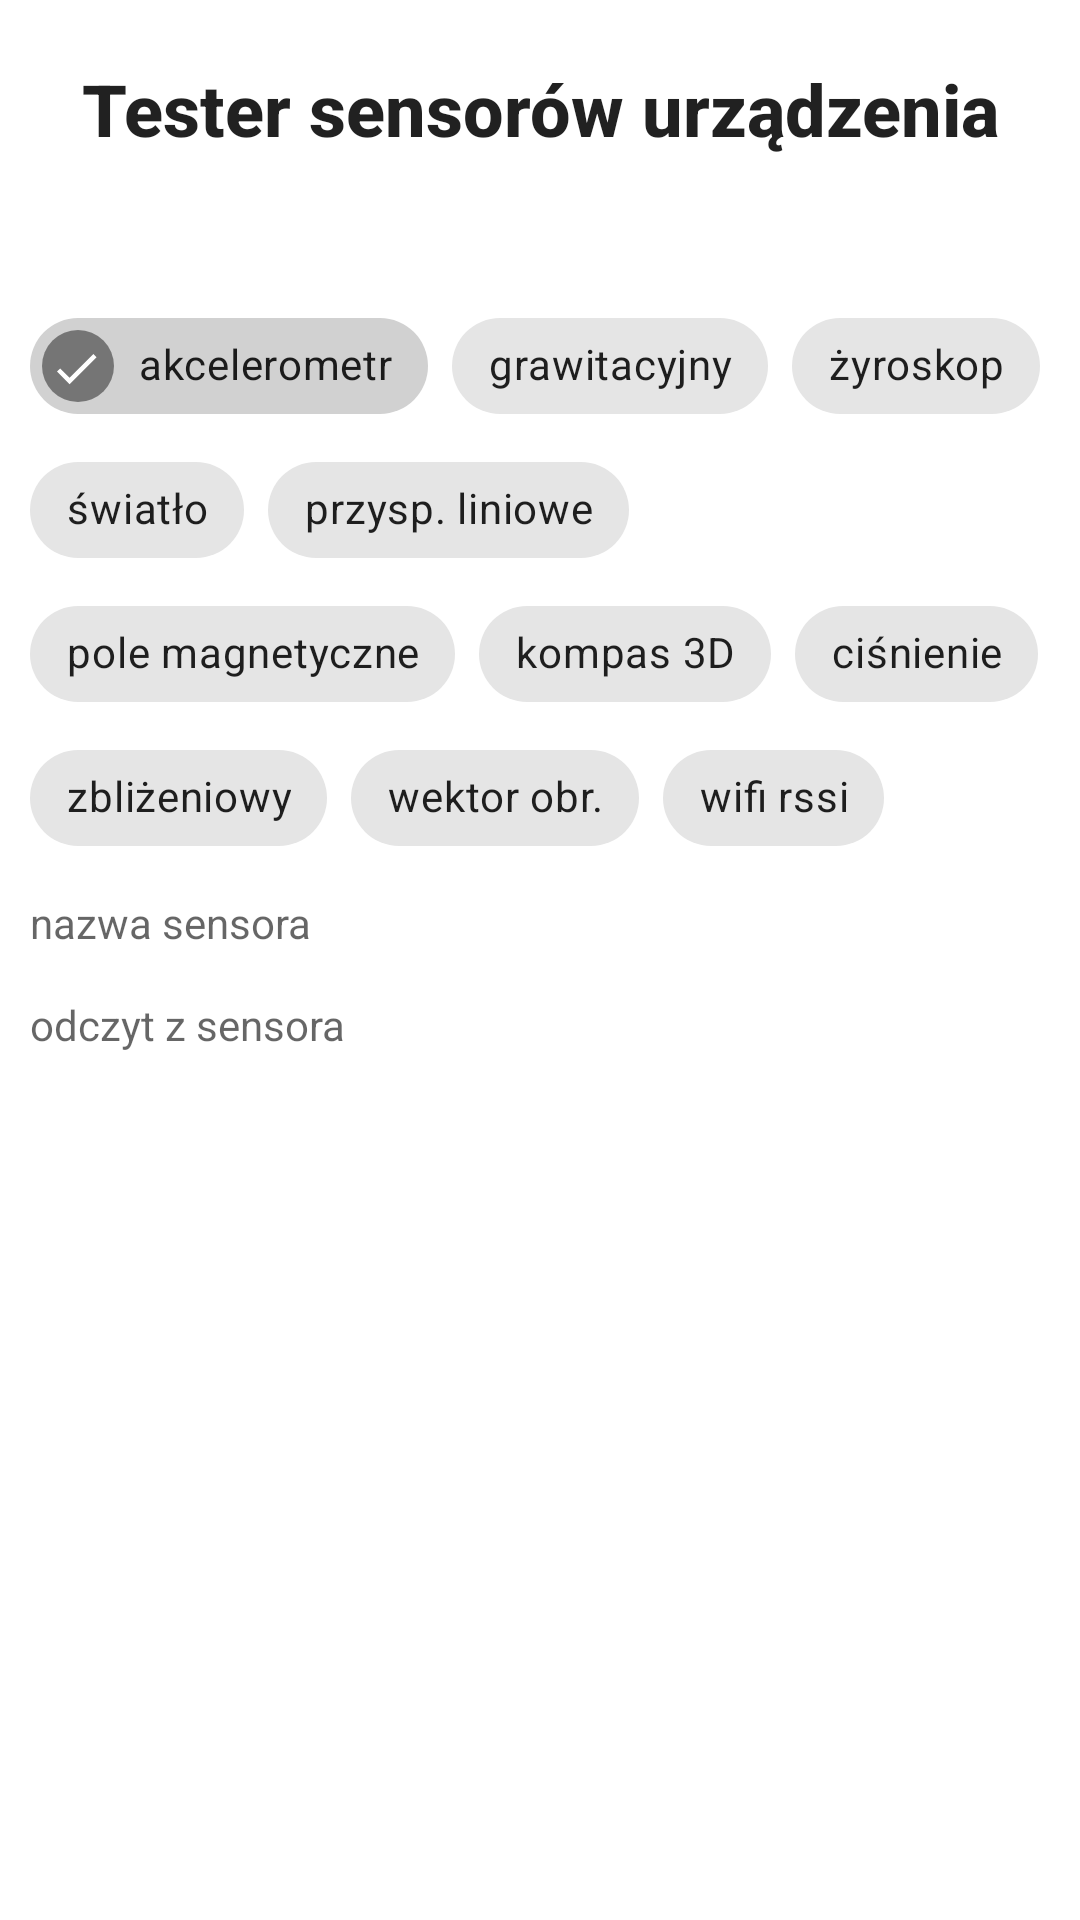

Here is an Android app screen rendered from its layout file. Give the layout XML and the strings, colors and styles it references.
<!-- AndroidManifest.xml: application theme Theme.SensorTester -->
<!-- res/layout/content_main.xml -->
<?xml version="1.0" encoding="utf-8"?>
<androidx.constraintlayout.widget.ConstraintLayout xmlns:android="http://schemas.android.com/apk/res/android"
    xmlns:app="http://schemas.android.com/apk/res-auto"
    xmlns:tools="http://schemas.android.com/tools"
    android:layout_width="match_parent"
    android:layout_height="match_parent"
    app:layout_behavior="@string/appbar_scrolling_view_behavior">


    <com.google.android.material.chip.ChipGroup
        android:id="@+id/chipGroup"
        android:layout_width="0dp"
        android:layout_height="190dp"
        android:layout_marginStart="10dp"
        android:layout_marginTop="30dp"
        android:layout_marginEnd="10dp"
        android:textAlignment="center"
        app:layout_constraintEnd_toEndOf="parent"
        app:layout_constraintHorizontal_bias="0.5"
        app:layout_constraintStart_toStartOf="parent"
        app:layout_constraintTop_toBottomOf="@+id/main_title"
        app:singleLine="false"
        app:singleSelection="true">


        <com.google.android.material.chip.Chip
            android:id="@+id/accelerometer"
            android:layout_width="wrap_content"
            android:layout_height="wrap_content"
            android:checkable="true"
            android:checked="true"
            android:text="@string/accelerometer"
            android:textAlignment="center"
            app:checkedIconTint="@color/green"
            app:checkedIconVisible="true"
            app:singleSelection="true"
            tools:text="@string/accelerometer" />

        <com.google.android.material.chip.Chip
            android:id="@+id/gravity"
            android:layout_width="wrap_content"
            android:layout_height="wrap_content"
            android:checkable="true"
            android:text="@string/gravity"
            android:textAlignment="center"
            app:checkedIconTint="@color/green"
            app:checkedIconVisible="true"
            app:singleSelection="true"
            tools:text="@string/gravity" />


        <com.google.android.material.chip.Chip
            android:id="@+id/gyroscope"
            android:layout_width="wrap_content"
            android:layout_height="wrap_content"
            android:checkable="true"
            android:text="@string/gyroscope"
            android:textAlignment="center"
            app:checkedIconTint="@color/green"
            app:checkedIconVisible="true"
            app:singleSelection="true"
            tools:text="@string/gyroscope" />

        <com.google.android.material.chip.Chip
            android:id="@+id/light"
            android:layout_width="wrap_content"
            android:layout_height="wrap_content"
            android:checkable="true"
            android:text="@string/light"
            android:textAlignment="center"
            app:checkedIconTint="@color/green"
            app:checkedIconVisible="true"
            app:singleSelection="true"
            tools:text="@string/light" />

        <com.google.android.material.chip.Chip
            android:id="@+id/linear_acceleration"
            android:layout_width="wrap_content"
            android:layout_height="wrap_content"
            android:checkable="true"
            android:text="@string/linear_acceleration"
            android:textAlignment="center"
            app:checkedIconTint="@color/green"
            app:checkedIconVisible="true"
            app:singleSelection="true"
            tools:text="@string/linear_acceleration" />

        <com.google.android.material.chip.Chip
            android:id="@+id/magnetic_field"
            android:layout_width="wrap_content"
            android:layout_height="wrap_content"
            android:checkable="true"
            android:text="@string/magnetic_field"
            android:textAlignment="center"
            app:checkedIconTint="@color/green"
            app:checkedIconVisible="true"
            app:singleSelection="true"
            tools:text="@string/magnetic_field" />

        <com.google.android.material.chip.Chip
            android:id="@+id/orientation"
            android:layout_width="wrap_content"
            android:layout_height="wrap_content"
            android:checkable="true"
            android:text="@string/orientation"
            android:textAlignment="center"
            app:checkedIconTint="@color/green"
            app:checkedIconVisible="true"
            app:singleSelection="true"
            tools:text="@string/orientation" />

        <com.google.android.material.chip.Chip
            android:id="@+id/pressure"
            android:layout_width="wrap_content"
            android:layout_height="wrap_content"
            android:checkable="true"
            android:text="@string/pressure"
            android:textAlignment="center"
            app:checkedIconTint="@color/green"
            app:checkedIconVisible="true"
            app:singleSelection="true"
            tools:text="@string/pressure" />


        <com.google.android.material.chip.Chip
            android:id="@+id/proximity"
            android:layout_width="wrap_content"
            android:layout_height="wrap_content"
            android:checkable="true"
            android:text="@string/proximity"
            android:textAlignment="center"
            app:checkedIconTint="@color/green"
            app:checkedIconVisible="true"
            app:singleSelection="true"
            tools:text="@string/proximity" />

        <com.google.android.material.chip.Chip
            android:id="@+id/rotation_vector"
            android:layout_width="wrap_content"
            android:layout_height="wrap_content"
            android:checkable="true"
            android:text="@string/rotation_vector"
            android:textAlignment="center"
            app:checkedIconTint="@color/green"
            app:checkedIconVisible="true"
            app:singleSelection="true"
            tools:text="@string/rotation_vector" />

        <com.google.android.material.chip.Chip
            android:id="@+id/wifi"
            android:layout_width="wrap_content"
            android:layout_height="wrap_content"
            android:checkable="true"
            android:text="@string/wifi"
            android:textAlignment="center"
            app:checkedIconTint="@color/green"
            app:checkedIconVisible="true"
            app:singleSelection="true"
            tools:text="@string/wifi" />

        <com.google.android.material.chip.Chip
            android:id="@+id/bluetooth"
            android:layout_width="wrap_content"
            android:layout_height="wrap_content"
            android:checkable="true"
            android:text="@string/bluetooth"
            android:textAlignment="center"
            app:checkedIconTint="@color/green"
            app:checkedIconVisible="true"
            app:singleSelection="true"
            tools:text="@string/bluetooth" />

    </com.google.android.material.chip.ChipGroup>

    <TextView
        android:id="@+id/main_title"
        android:layout_width="0dp"
        android:layout_height="48dp"
        android:layout_marginStart="10dp"
        android:layout_marginTop="20dp"
        android:layout_marginEnd="10dp"
        android:fontFamily="sans-serif-medium"
        android:text="@string/main_title"
        android:textAlignment="center"
        android:textAppearance="@style/TextAppearance.AppCompat.Large"
        android:textSize="24sp"
        android:textStyle="bold"
        android:typeface="sans"
        app:layout_constraintEnd_toEndOf="parent"
        app:layout_constraintHorizontal_bias="0.5"
        app:layout_constraintStart_toStartOf="parent"
        app:layout_constraintTop_toTopOf="parent" />

    <TextView
        android:id="@+id/sensorName"
        android:layout_width="0dp"
        android:layout_height="34dp"
        android:layout_marginStart="10dp"
        android:layout_marginTop="10dp"
        android:layout_marginEnd="10dp"
        android:layout_weight="1"
        android:autoSizeMaxTextSize="34sp"
        android:autoSizeMinTextSize="12sp"
        android:gravity="start"
        android:hint="nazwa sensora"
        android:textAlignment="textStart"
        android:textColor="@color/green"
        app:layout_constraintBottom_toTopOf="@+id/sensorValue"
        app:layout_constraintEnd_toEndOf="parent"
        app:layout_constraintStart_toStartOf="parent"
        app:layout_constraintTop_toBottomOf="@+id/chipGroup" />

    <TextView
        android:id="@+id/sensorValue"
        android:layout_width="0dp"
        android:layout_height="0dp"
        android:layout_marginStart="10dp"
        android:layout_marginEnd="10dp"
        android:layout_marginBottom="30dp"
        android:layout_weight="1"
        android:autoSizeMaxTextSize="34sp"
        android:autoSizeMinTextSize="8sp"
        android:gravity="start"
        android:hint="odczyt z sensora"
        android:textAlignment="textStart"
        android:textColor="@color/green"
        app:layout_constraintBottom_toBottomOf="parent"
        app:layout_constraintEnd_toEndOf="parent"
        app:layout_constraintHorizontal_bias="0.0"
        app:layout_constraintStart_toStartOf="parent"
        app:layout_constraintTop_toBottomOf="@+id/sensorName" />

</androidx.constraintlayout.widget.ConstraintLayout>
<!-- resources referenced by this layout -->
<resources>
  <string name="accelerometer">akcelerometr</string>
  <string name="bluetooth">bluetooth</string>
  <string name="gravity">grawitacyjny</string>
  <string name="gyroscope">żyroskop</string>
  <string name="light">światło</string>
  <string name="linear_acceleration">przysp. liniowe</string>
  <string name="magnetic_field">pole magnetyczne</string>
  <string name="main_title">Tester sensorów urządzenia</string>
  <string name="orientation">kompas 3D</string>
  <string name="pressure">ciśnienie</string>
  <string name="proximity">zbliżeniowy</string>
  <string name="rotation_vector">wektor obr.</string>
  <string name="wifi">wifi rssi</string>
  <style name="Theme.SensorTester" parent="Theme.MaterialComponents.DayNight.DarkActionBar">
          
          <item name="colorPrimary">@color/purple_500</item>
          <item name="colorPrimaryVariant">@color/purple_700</item>
          <item name="colorOnPrimary">@color/white</item>
          
          <item name="colorSecondary">@color/teal_200</item>
          <item name="colorSecondaryVariant">@color/teal_700</item>
          <item name="colorOnSecondary">@color/black</item>
          
          <item name="android:statusBarColor" tools:targetApi="l">?attr/colorPrimaryVariant</item>
          
      </style>
  <!-- not gathered from this repository: default colours our renderer supplied (Android Studio template values) -->
  <color name="purple_500">#FF6200EE</color>
  <color name="purple_700">#FF3700B3</color>
  <color name="teal_200">#FF03DAC5</color>
  <color name="teal_700">#FF018786</color>
  <color name="black">#FF000000</color>
  <color name="white">#FFFFFFFF</color>
</resources>
